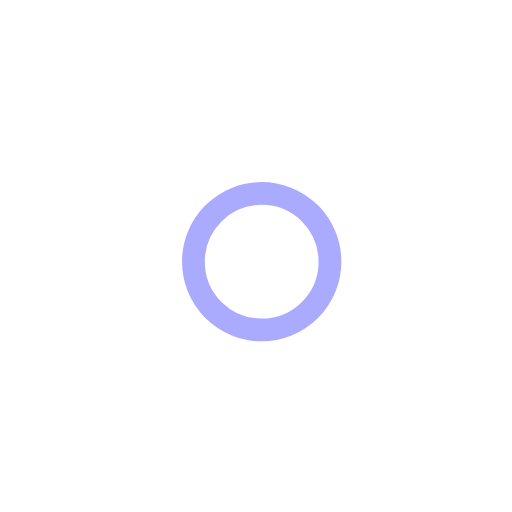
t = 0.00 s
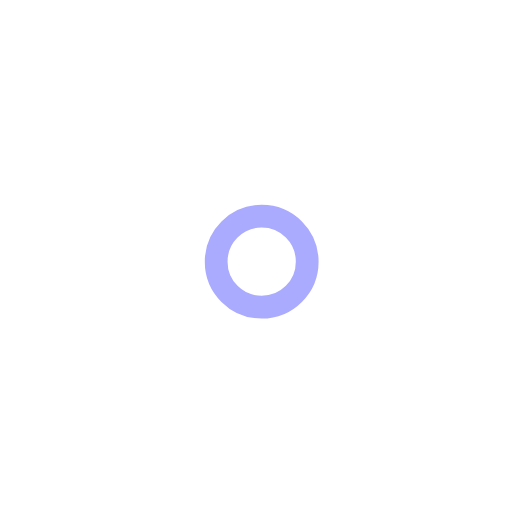
t = 1.00 s
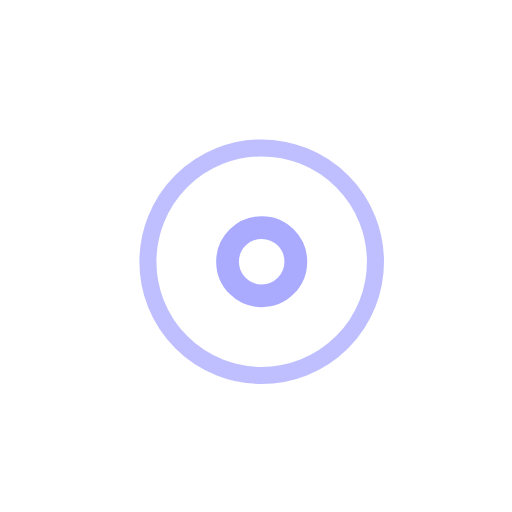
t = 2.25 s
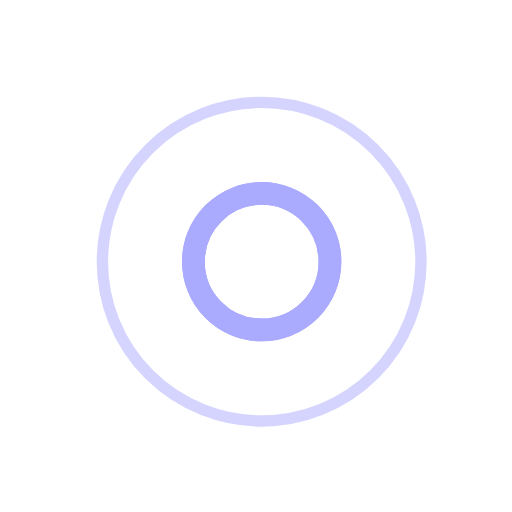
t = 3.00 s
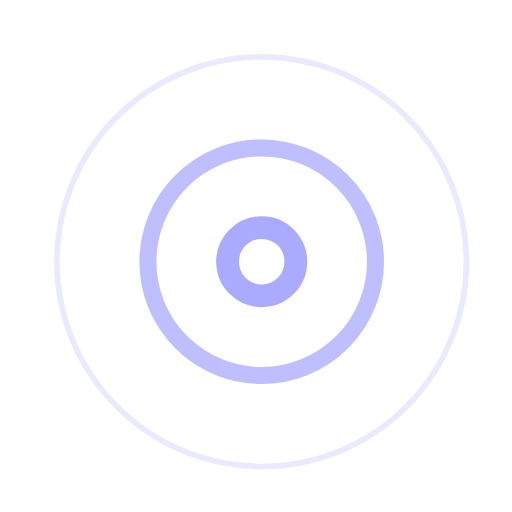
t = 3.75 s
t = 5.25 s: frame unchanged from t = 3.75 s, image omitted

The animated SVG that drew these frames (rendered in a browser with its animation timeline set to each time). Animation: 7 SMIL elements (animate=7); one cycle of 6.00 s, repeats indefinitely.

<!-- By Sam Herbert (@sherb), for everyone. More @ http://goo.gl/7AJzbL -->
<svg width="45" height="45" viewBox="0 0 45 45" xmlns="http://www.w3.org/2000/svg" stroke="#AAAAFF">
    <g fill="none" fill-rule="evenodd" transform="translate(1 1)" stroke-width="2">
        <circle cx="22" cy="22" r="6" stroke-opacity="0">
            <animate attributeName="r"
                 begin="1.5s" dur="3s"
                 values="6;22"
                 calcMode="linear"
                 repeatCount="indefinite" />
            <animate attributeName="stroke-opacity"
                 begin="1.5s" dur="3s"
                 values="1;0" calcMode="linear"
                 repeatCount="indefinite" />
            <animate attributeName="stroke-width"
                 begin="1.5s" dur="3s"
                 values="2;0" calcMode="linear"
                 repeatCount="indefinite" />
        </circle>
        <circle cx="22" cy="22" r="6" stroke-opacity="0">
            <animate attributeName="r"
                 begin="3s" dur="3s"
                 values="6;22"
                 calcMode="linear"
                 repeatCount="indefinite" />
            <animate attributeName="stroke-opacity"
                 begin="3s" dur="3s"
                 values="1;0" calcMode="linear"
                 repeatCount="indefinite" />
            <animate attributeName="stroke-width"
                 begin="3s" dur="3s"
                 values="2;0" calcMode="linear"
                 repeatCount="indefinite" />
        </circle>
        <circle cx="22" cy="22" r="8">
            <animate attributeName="r"
                 begin="0s" dur="1.5s"
                 values="6;1;2;3;4;5;6"
                 calcMode="linear"
                 repeatCount="indefinite" />
        </circle>
    </g>
</svg>
